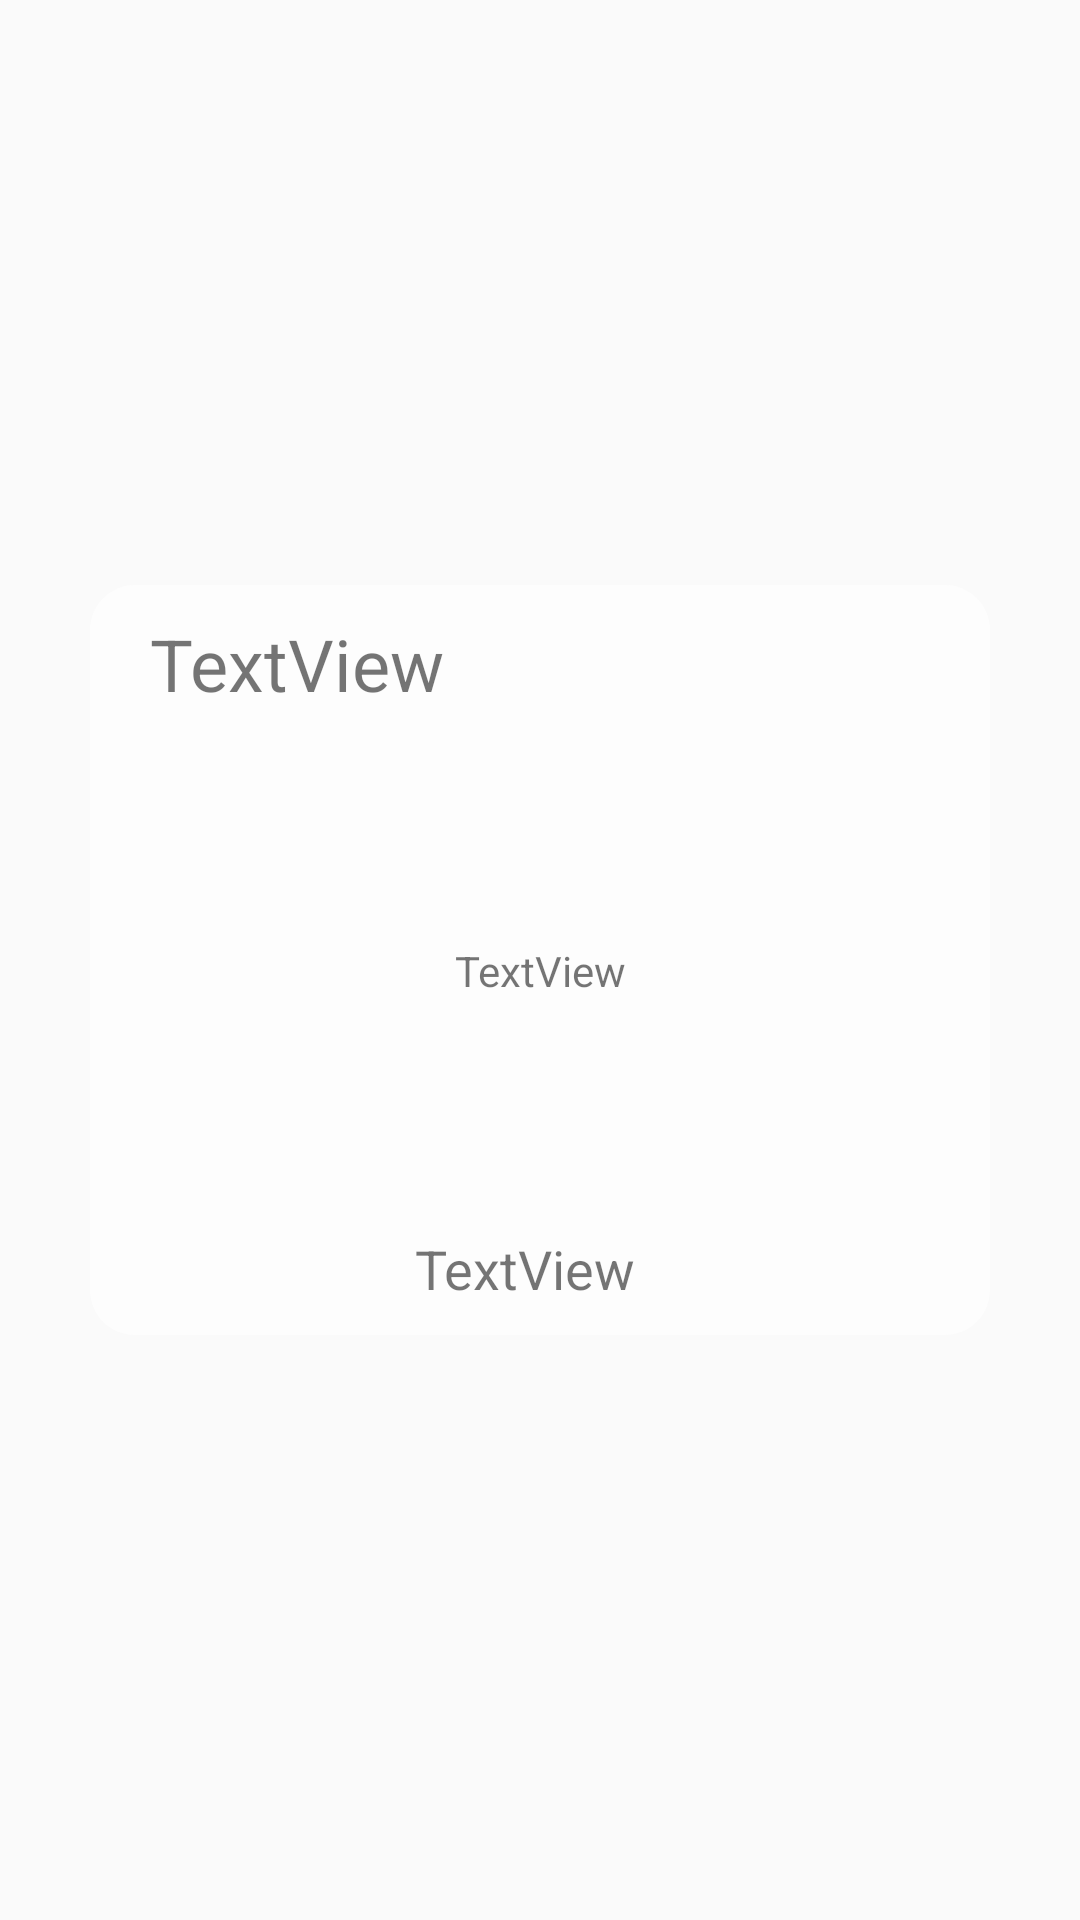

Reconstruct the res/layout file that produces this screen, plus the resources it refers to.
<!-- AndroidManifest.xml: application theme AppTheme -->
<!-- res/layout/custom_dialog_1_button.xml -->
<?xml version="1.0" encoding="utf-8"?>
<RelativeLayout xmlns:android="http://schemas.android.com/apk/res/android"
    xmlns:app="http://schemas.android.com/apk/res-auto"
    android:layout_width="match_parent"
    android:layout_height="match_parent"
    android:background="@color/space_transparent"
    android:orientation="vertical">

    <LinearLayout
        android:id="@+id/background"
        android:layout_width="300dp"
        android:layout_height="250dp"
        android:layout_centerHorizontal="true"
        android:layout_centerVertical="true"
        android:background="@drawable/dialog_background"
        android:orientation="vertical">

        <TextView
            android:id="@+id/dialogTitle1"
            android:layout_width="match_parent"
            android:layout_height="wrap_content"
            android:layout_marginBottom="20dp"
            android:layout_marginLeft="20dp"
            android:layout_marginRight="10dp"
            android:layout_marginTop="10dp"
            android:layout_weight="1"
            android:text="TextView"
            android:textColor="@color/centre_button_color"
            android:textSize="24sp" />

        <TextView
            android:id="@+id/dialogText1"
            android:layout_width="match_parent"
            android:layout_height="wrap_content"
            android:layout_marginLeft="10dp"
            android:layout_marginRight="10dp"
            android:layout_weight="1"
            android:text="TextView"
            android:textAlignment="center" />

        <TextView
            android:id="@+id/divider"
            android:layout_width="match_parent"
            android:layout_height="1dp"
            android:layout_marginTop="10dp"
            android:layout_weight="0"
            android:alpha="0.3"
            android:foreground="@android:color/black" />

        <LinearLayout
            android:layout_width="match_parent"
            android:layout_height="wrap_content"
            android:layout_marginLeft="15dp"
            android:layout_marginRight="15dp"
            android:layout_weight="0"
            android:orientation="horizontal">

            <TextView
                android:id="@+id/dialogOK1"
                android:layout_width="wrap_content"
                android:layout_height="match_parent"
                android:layout_marginBottom="10dp"
                android:layout_marginRight="10dp"
                android:layout_marginTop="10dp"
                android:layout_weight="1"
                android:text="TextView"
                android:textAlignment="center"
                android:textSize="18sp" />

        </LinearLayout>
    </LinearLayout>

</RelativeLayout>
<!-- resources referenced by this layout -->
<resources>
  <!-- drawable dialog_background (drawable) -->
  <?xml version="1.0" encoding="utf-8"?>
  <shape xmlns:android="http://schemas.android.com/apk/res/android"
      android:shape="rectangle" android:padding="10dp">
      <solid android:color="#a4ffffff"/>
      <corners
          android:bottomRightRadius="15dp"
          android:bottomLeftRadius="15dp"
          android:topLeftRadius="15dp"
          android:topRightRadius="15dp"/>
  </shape>
  <style name="AppTheme" parent="Theme.AppCompat.Light.DarkActionBar">
          
          <item name="colorPrimary">@color/colorPrimary</item>
          <item name="colorPrimaryDark">#bcaaa4</item>
          <item name="colorAccent">@color/colorAccent</item>
      </style>
  <color name="colorPrimary">#563edf</color>
  <color name="colorAccent">#00a6ff</color>
</resources>
